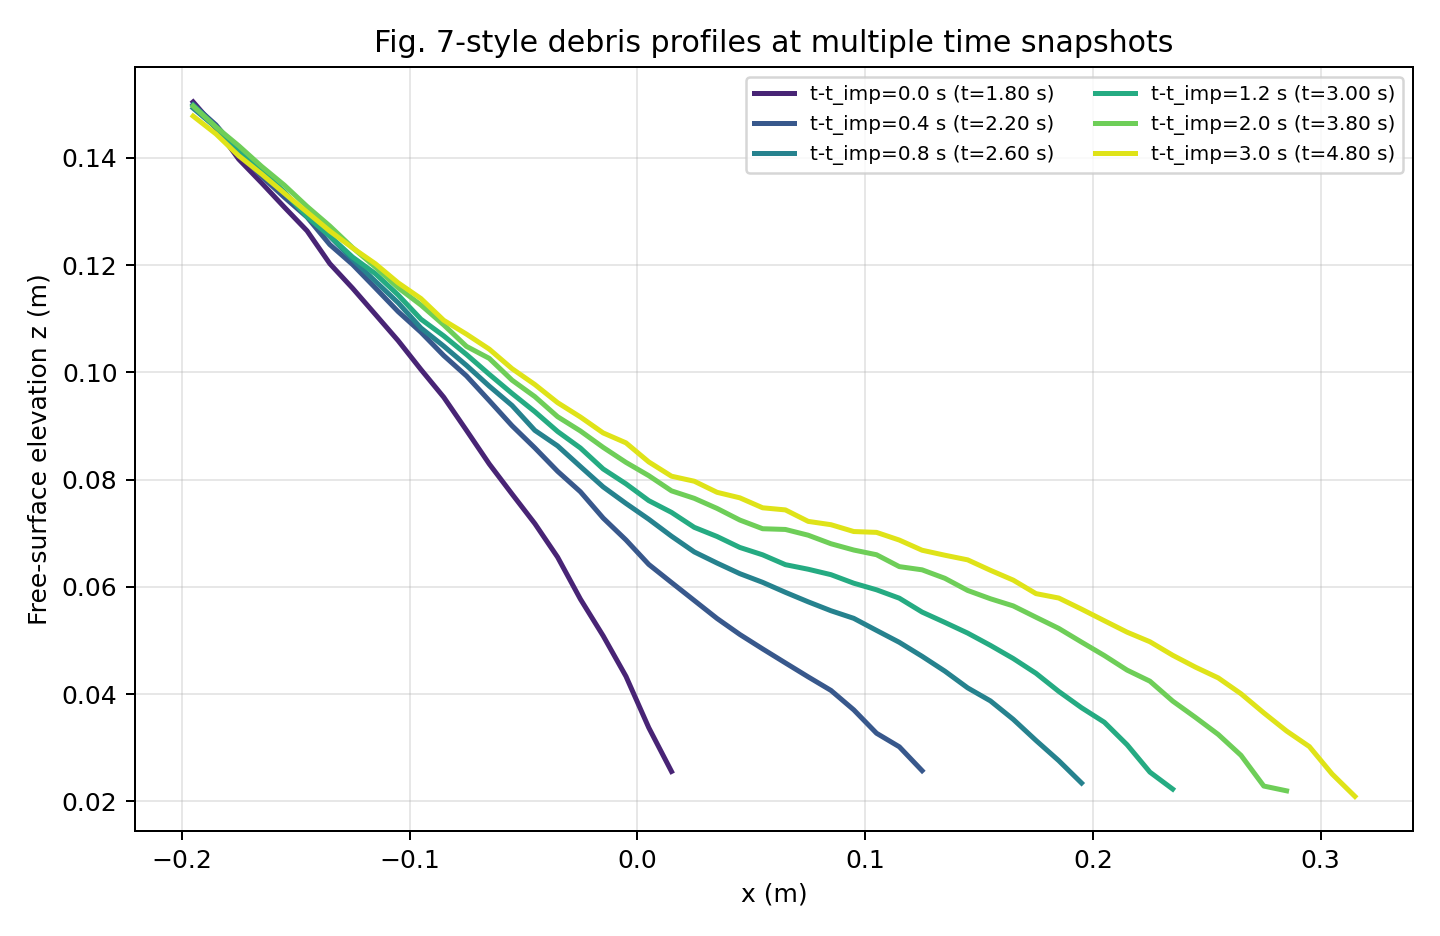

The file beside this chart, header and first rows:
t_rel_s, t_actual_s, x_m, z_top_m
0.0, 1.8, -0.195, 0.1504
0.0, 1.8, -0.185, 0.1456
0.0, 1.8, -0.175, 0.1397
0.0, 1.8, -0.165, 0.1353
0.0, 1.8, -0.155, 0.1308
0.0, 1.8, -0.145, 0.1264
0.0, 1.8, -0.135, 0.1203
0.0, 1.8, -0.125, 0.1157
0.0, 1.8, -0.115, 0.1108
0.0, 1.8, -0.105, 0.1059
0.0, 1.8, -0.095, 0.1005
0.0, 1.8, -0.085, 0.09536
0.0, 1.8, -0.075, 0.08917
0.0, 1.8, -0.065, 0.0829
0.0, 1.8, -0.055, 0.0773
0.0, 1.8, -0.045, 0.07179
0.0, 1.8, -0.035, 0.06553
0.0, 1.8, -0.025, 0.05771
0.0, 1.8, -0.015, 0.05086
0.0, 1.8, -0.005, 0.04331
0.0, 1.8, 0.005, 0.03375
0.0, 1.8, 0.015, 0.02557
0.4, 2.2, -0.195, 0.1499
0.4, 2.2, -0.185, 0.1461
0.4, 2.2, -0.175, 0.1411
0.4, 2.2, -0.165, 0.1366
0.4, 2.2, -0.155, 0.1327
0.4, 2.2, -0.145, 0.1289
0.4, 2.2, -0.135, 0.1238
0.4, 2.2, -0.125, 0.1201
0.4, 2.2, -0.115, 0.1157
0.4, 2.2, -0.105, 0.1113
0.4, 2.2, -0.095, 0.1075
0.4, 2.2, -0.085, 0.1031
0.4, 2.2, -0.075, 0.09932
0.4, 2.2, -0.065, 0.09471
0.4, 2.2, -0.055, 0.09003
0.4, 2.2, -0.045, 0.08591
0.4, 2.2, -0.035, 0.08154
0.4, 2.2, -0.025, 0.07773
0.4, 2.2, -0.015, 0.07282
0.4, 2.2, -0.005, 0.06874
0.4, 2.2, 0.005, 0.06418
0.4, 2.2, 0.015, 0.0608
0.4, 2.2, 0.025, 0.05745
0.4, 2.2, 0.035, 0.05409
0.4, 2.2, 0.045, 0.05111
0.4, 2.2, 0.055, 0.04843
0.4, 2.2, 0.065, 0.04581
0.4, 2.2, 0.075, 0.04321
0.4, 2.2, 0.085, 0.04068
0.4, 2.2, 0.095, 0.03706
0.4, 2.2, 0.105, 0.0327
0.4, 2.2, 0.115, 0.03017
0.4, 2.2, 0.125, 0.02572
0.8, 2.6, -0.195, 0.1492
0.8, 2.6, -0.185, 0.1457
0.8, 2.6, -0.175, 0.1413
0.8, 2.6, -0.165, 0.1377
0.8, 2.6, -0.155, 0.1335
... 180 more rows
